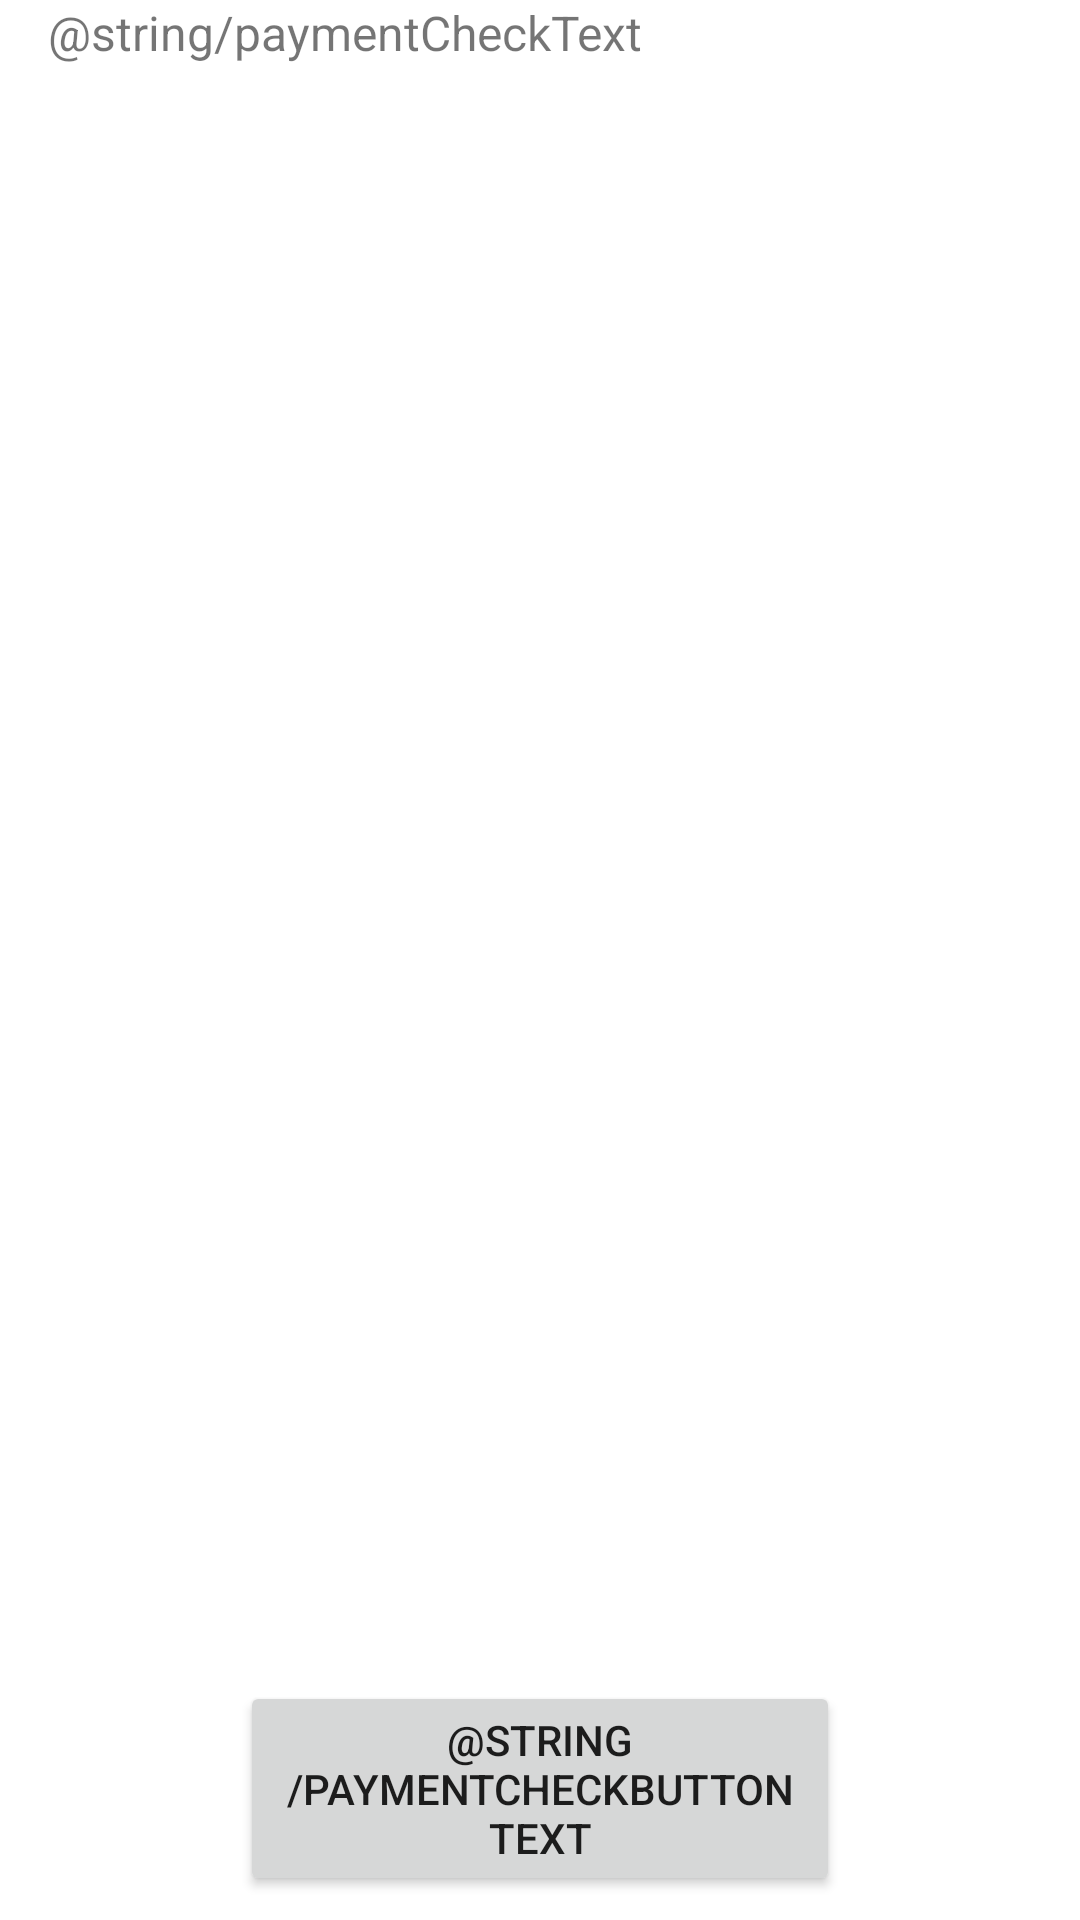

Reconstruct the res/layout file that produces this screen, plus the resources it refers to.
<!-- AndroidManifest.xml: application theme Theme.LazyWallet -->
<!-- res/layout/fragment_payment_check.xml -->
<?xml version="1.0" encoding="utf-8"?>
<layout xmlns:android="http://schemas.android.com/apk/res/android"
    xmlns:app="http://schemas.android.com/apk/res-auto"
    xmlns:tools="http://schemas.android.com/tools"
    tools:context=".navigation.PaymentCheckFragment">

    <RelativeLayout
        android:id="@+id/paymentCheckRelative"
        android:layout_width="match_parent"
        android:layout_height="match_parent"
        android:orientation="vertical">

        <TextView
            android:id="@+id/paymentCheckText"
            android:layout_width="match_parent"
            android:layout_height="wrap_content"
            android:layout_alignParentTop="true"
            android:layout_marginStart="16dp"
            android:layout_marginLeft="16dp"
            android:layout_marginBottom="8dp"
            android:text="@string/paymentCheckText"
            android:textSize="16sp" />

        <androidx.recyclerview.widget.RecyclerView
            android:id="@+id/coinList"
            android:layout_width="match_parent"
            android:layout_height="match_parent"
            android:layout_above="@id/paymentCheckButton"
            android:layout_below="@id/paymentCheckText"
            android:scrollbars="vertical"
            app:layoutManager="androidx.recyclerview.widget.LinearLayoutManager" />

        <Button
            android:id="@+id/paymentCheckButton"
            android:layout_width="200dp"
            android:layout_height="wrap_content"
            android:layout_alignParentBottom="true"
            android:layout_centerHorizontal="true"
            android:layout_gravity="center_horizontal"
            android:layout_marginTop="8dp"
            android:layout_marginBottom="8dp"
            android:text="@string/paymentCheckButtonText" />
    </RelativeLayout>
</layout>
<!-- resources referenced by this layout -->
<resources>
  <style name="Theme.LazyWallet" parent="Theme.MaterialComponents.DayNight.DarkActionBar">
          
          <item name="colorPrimary">@color/purple_500</item>
          <item name="colorPrimaryVariant">@color/purple_700</item>
          <item name="colorOnPrimary">@color/white</item>
          
          <item name="colorSecondary">@color/teal_200</item>
          <item name="colorSecondaryVariant">@color/teal_700</item>
          <item name="colorOnSecondary">@color/black</item>
          
          <item name="android:statusBarColor" tools:targetApi="l">?attr/colorPrimaryVariant</item>
          
      </style>
  <!-- not gathered from this repository: default colours our renderer supplied (Android Studio template values) -->
  <color name="purple_500">#FF6200EE</color>
  <color name="purple_700">#FF3700B3</color>
  <color name="teal_200">#FF03DAC5</color>
  <color name="teal_700">#FF018786</color>
  <color name="black">#FF000000</color>
  <color name="white">#FFFFFFFF</color>
</resources>
